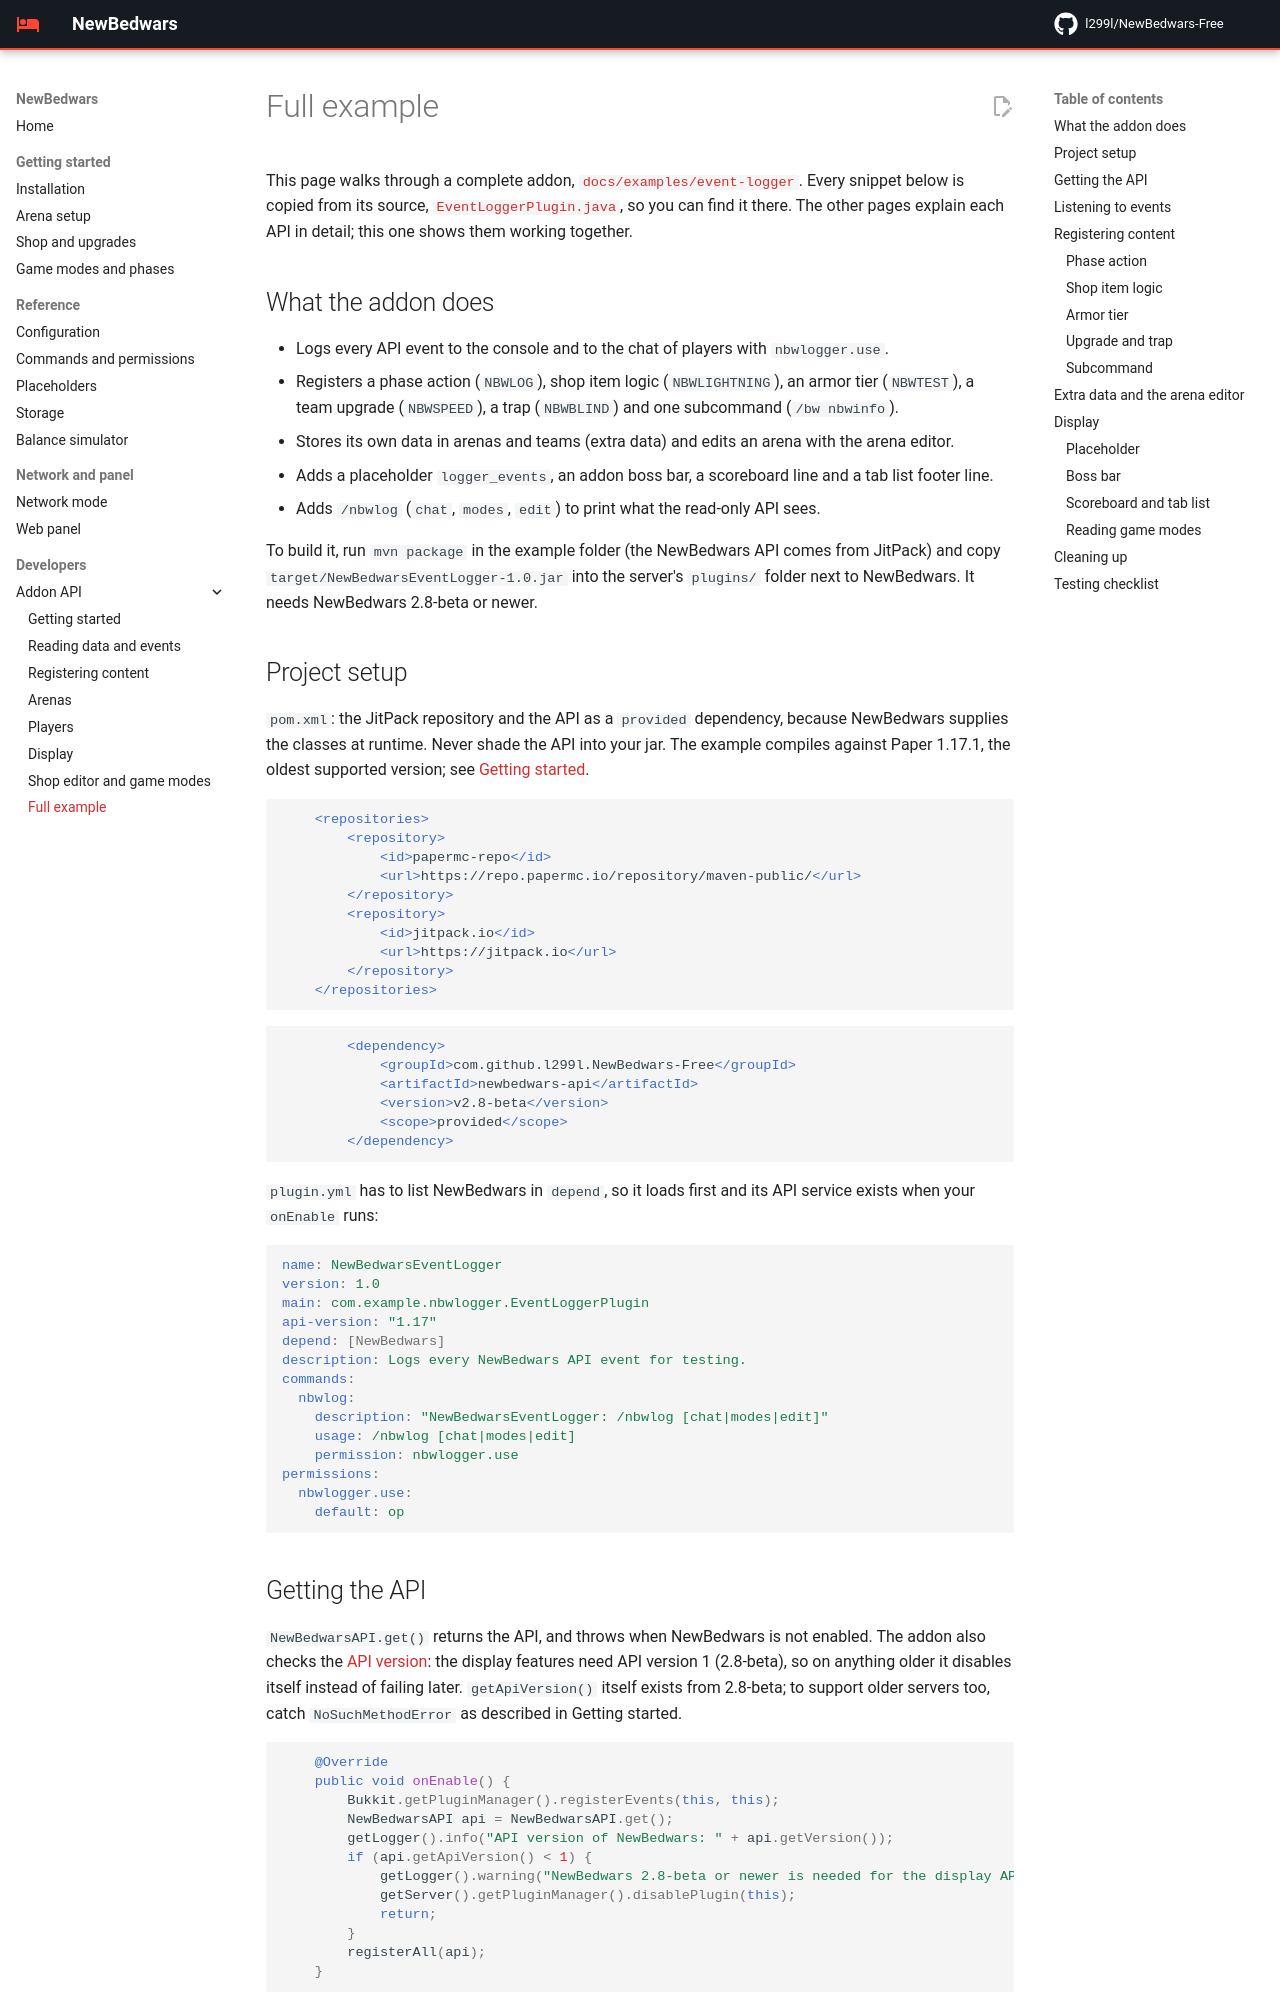

repository: l299l/NewBedwars-Free · page: api/example/index.html · generator: mkdocs

# Full example

This page walks through a complete addon, [`docs/examples/event-logger`](https://github.com/l299l/NewBedwars-Free/tree/master/docs/examples/event-logger). Every snippet below is copied from its source, [`EventLoggerPlugin.java`](https://github.com/l299l/NewBedwars-Free/blob/master/docs/examples/event-logger/src/main/java/com/example/nbwlogger/EventLoggerPlugin.java), so you can find it there. The other pages explain each API in detail; this one shows them working together.

## What the addon does

- Logs every API event to the console and to the chat of players with `nbwlogger.use`.
- Registers a phase action (`NBWLOG`), shop item logic (`NBWLIGHTNING`), an armor tier (`NBWTEST`), a team upgrade (`NBWSPEED`), a trap (`NBWBLIND`) and one subcommand (`/bw nbwinfo`).
- Stores its own data in arenas and teams (extra data) and edits an arena with the arena editor.
- Adds a placeholder `logger_events`, an addon boss bar, a scoreboard line and a tab list footer line.
- Adds `/nbwlog` (`chat`, `modes`, `edit`) to print what the read-only API sees.

To build it, run `mvn package` in the example folder (the NewBedwars API comes from JitPack) and copy `target/NewBedwarsEventLogger-1.0.jar` into the server's `plugins/` folder next to NewBedwars. It needs NewBedwars 2.8-beta or newer.

## Project setup

`pom.xml`: the JitPack repository and the API as a `provided` dependency, because NewBedwars supplies the classes at runtime. Never shade the API into your jar. The example compiles against Paper 1.17.1, the oldest supported version; see [Getting started](index.md#setup).

```xml
    <repositories>
        <repository>
            <id>papermc-repo</id>
            <url>https://repo.papermc.io/repository/maven-public/</url>
        </repository>
        <repository>
            <id>jitpack.io</id>
            <url>https://jitpack.io</url>
        </repository>
    </repositories>
```

```xml
        <dependency>
            <groupId>com.github.l299l.NewBedwars-Free</groupId>
            <artifactId>newbedwars-api</artifactId>
            <version>v2.8-beta</version>
            <scope>provided</scope>
        </dependency>
```

`plugin.yml` has to list NewBedwars in `depend`, so it loads first and its API service exists when your `onEnable` runs:

```yaml
name: NewBedwarsEventLogger
version: 1.0
main: com.example.nbwlogger.EventLoggerPlugin
api-version: "1.17"
depend: [NewBedwars]
description: Logs every NewBedwars API event for testing.
commands:
  nbwlog:
    description: "NewBedwarsEventLogger: /nbwlog [chat|modes|edit]"
    usage: /nbwlog [chat|modes|edit]
    permission: nbwlogger.use
permissions:
  nbwlogger.use:
    default: op
```

## Getting the API

`NewBedwarsAPI.get()` returns the API, and throws when NewBedwars is not enabled. The addon also checks the [API version](index.md#api-version): the display features need API version 1 (2.8-beta), so on anything older it disables itself instead of failing later. `getApiVersion()` itself exists from 2.8-beta; to support older servers too, catch `NoSuchMethodError` as described in Getting started.

```java
    @Override
    public void onEnable() {
        Bukkit.getPluginManager().registerEvents(this, this);
        NewBedwarsAPI api = NewBedwarsAPI.get();
        getLogger().info("API version of NewBedwars: " + api.getVersion());
        if (api.getApiVersion() < 1) {
            getLogger().warning("NewBedwars 2.8-beta or newer is needed for the display APIs, disabling.");
            getServer().getPluginManager().disablePlugin(this);
            return;
        }
        registerAll(api);
    }
```
